17-way image classification set "Green-Coffee-Bean-Defects-Classification" from GitHub (youralfa/Green-Coffee-Bean-Defects-Classification); label vocabulary: broken or chipped or cut, dried cherry pod, floater, foreign matter, full black, full sour, fungus damaged, hull or husk, immature or unripe, parchment or pergamino, partial black, partial sour, severe insect damage, shell, slight insect damage, specialty, withered.

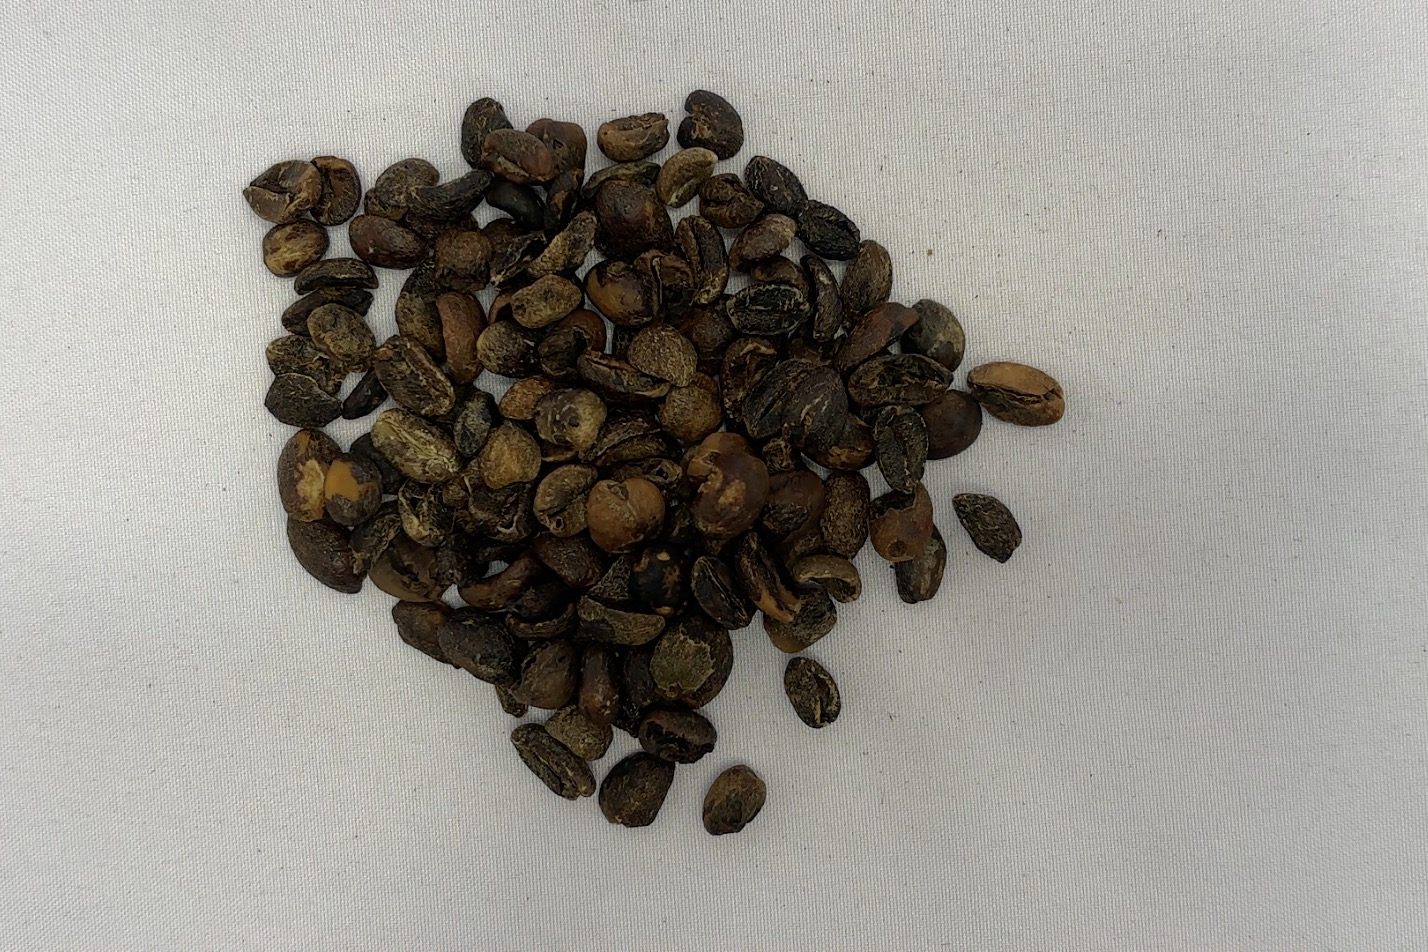
Label: full black

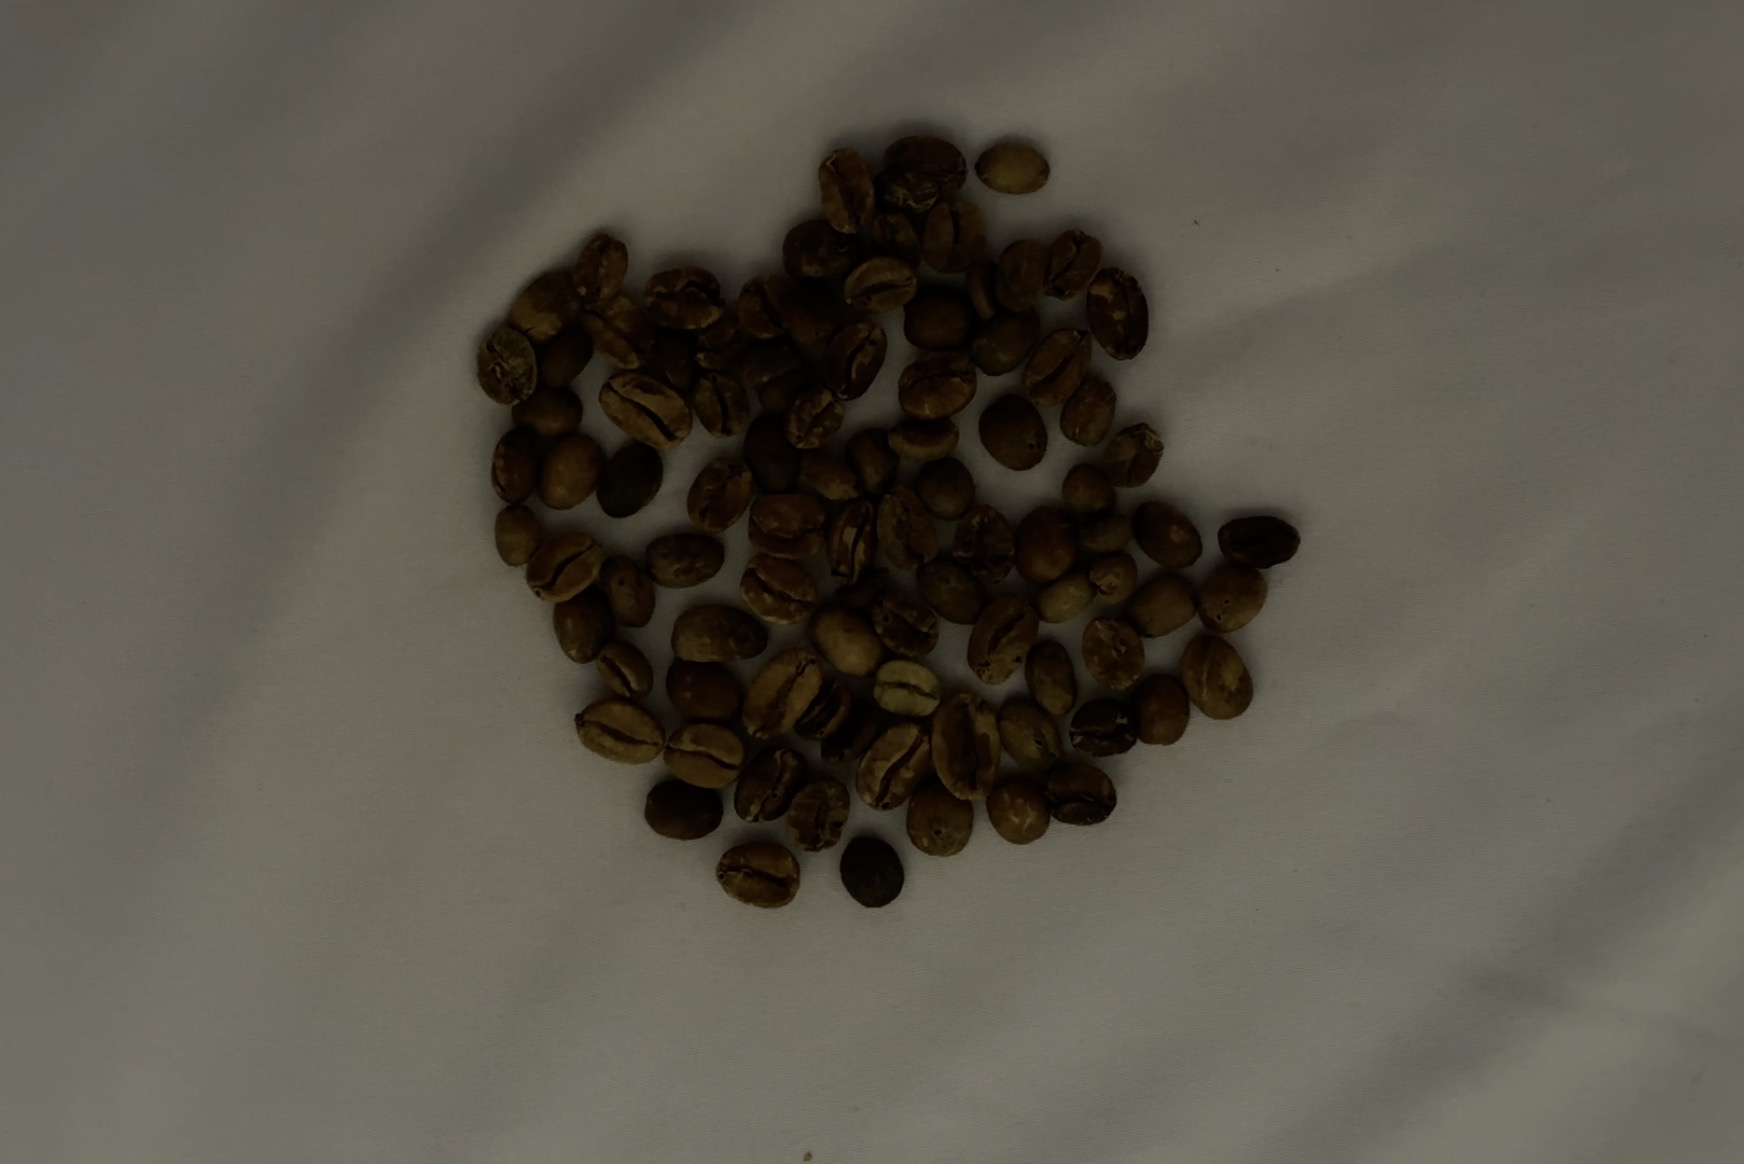
Label: full sour

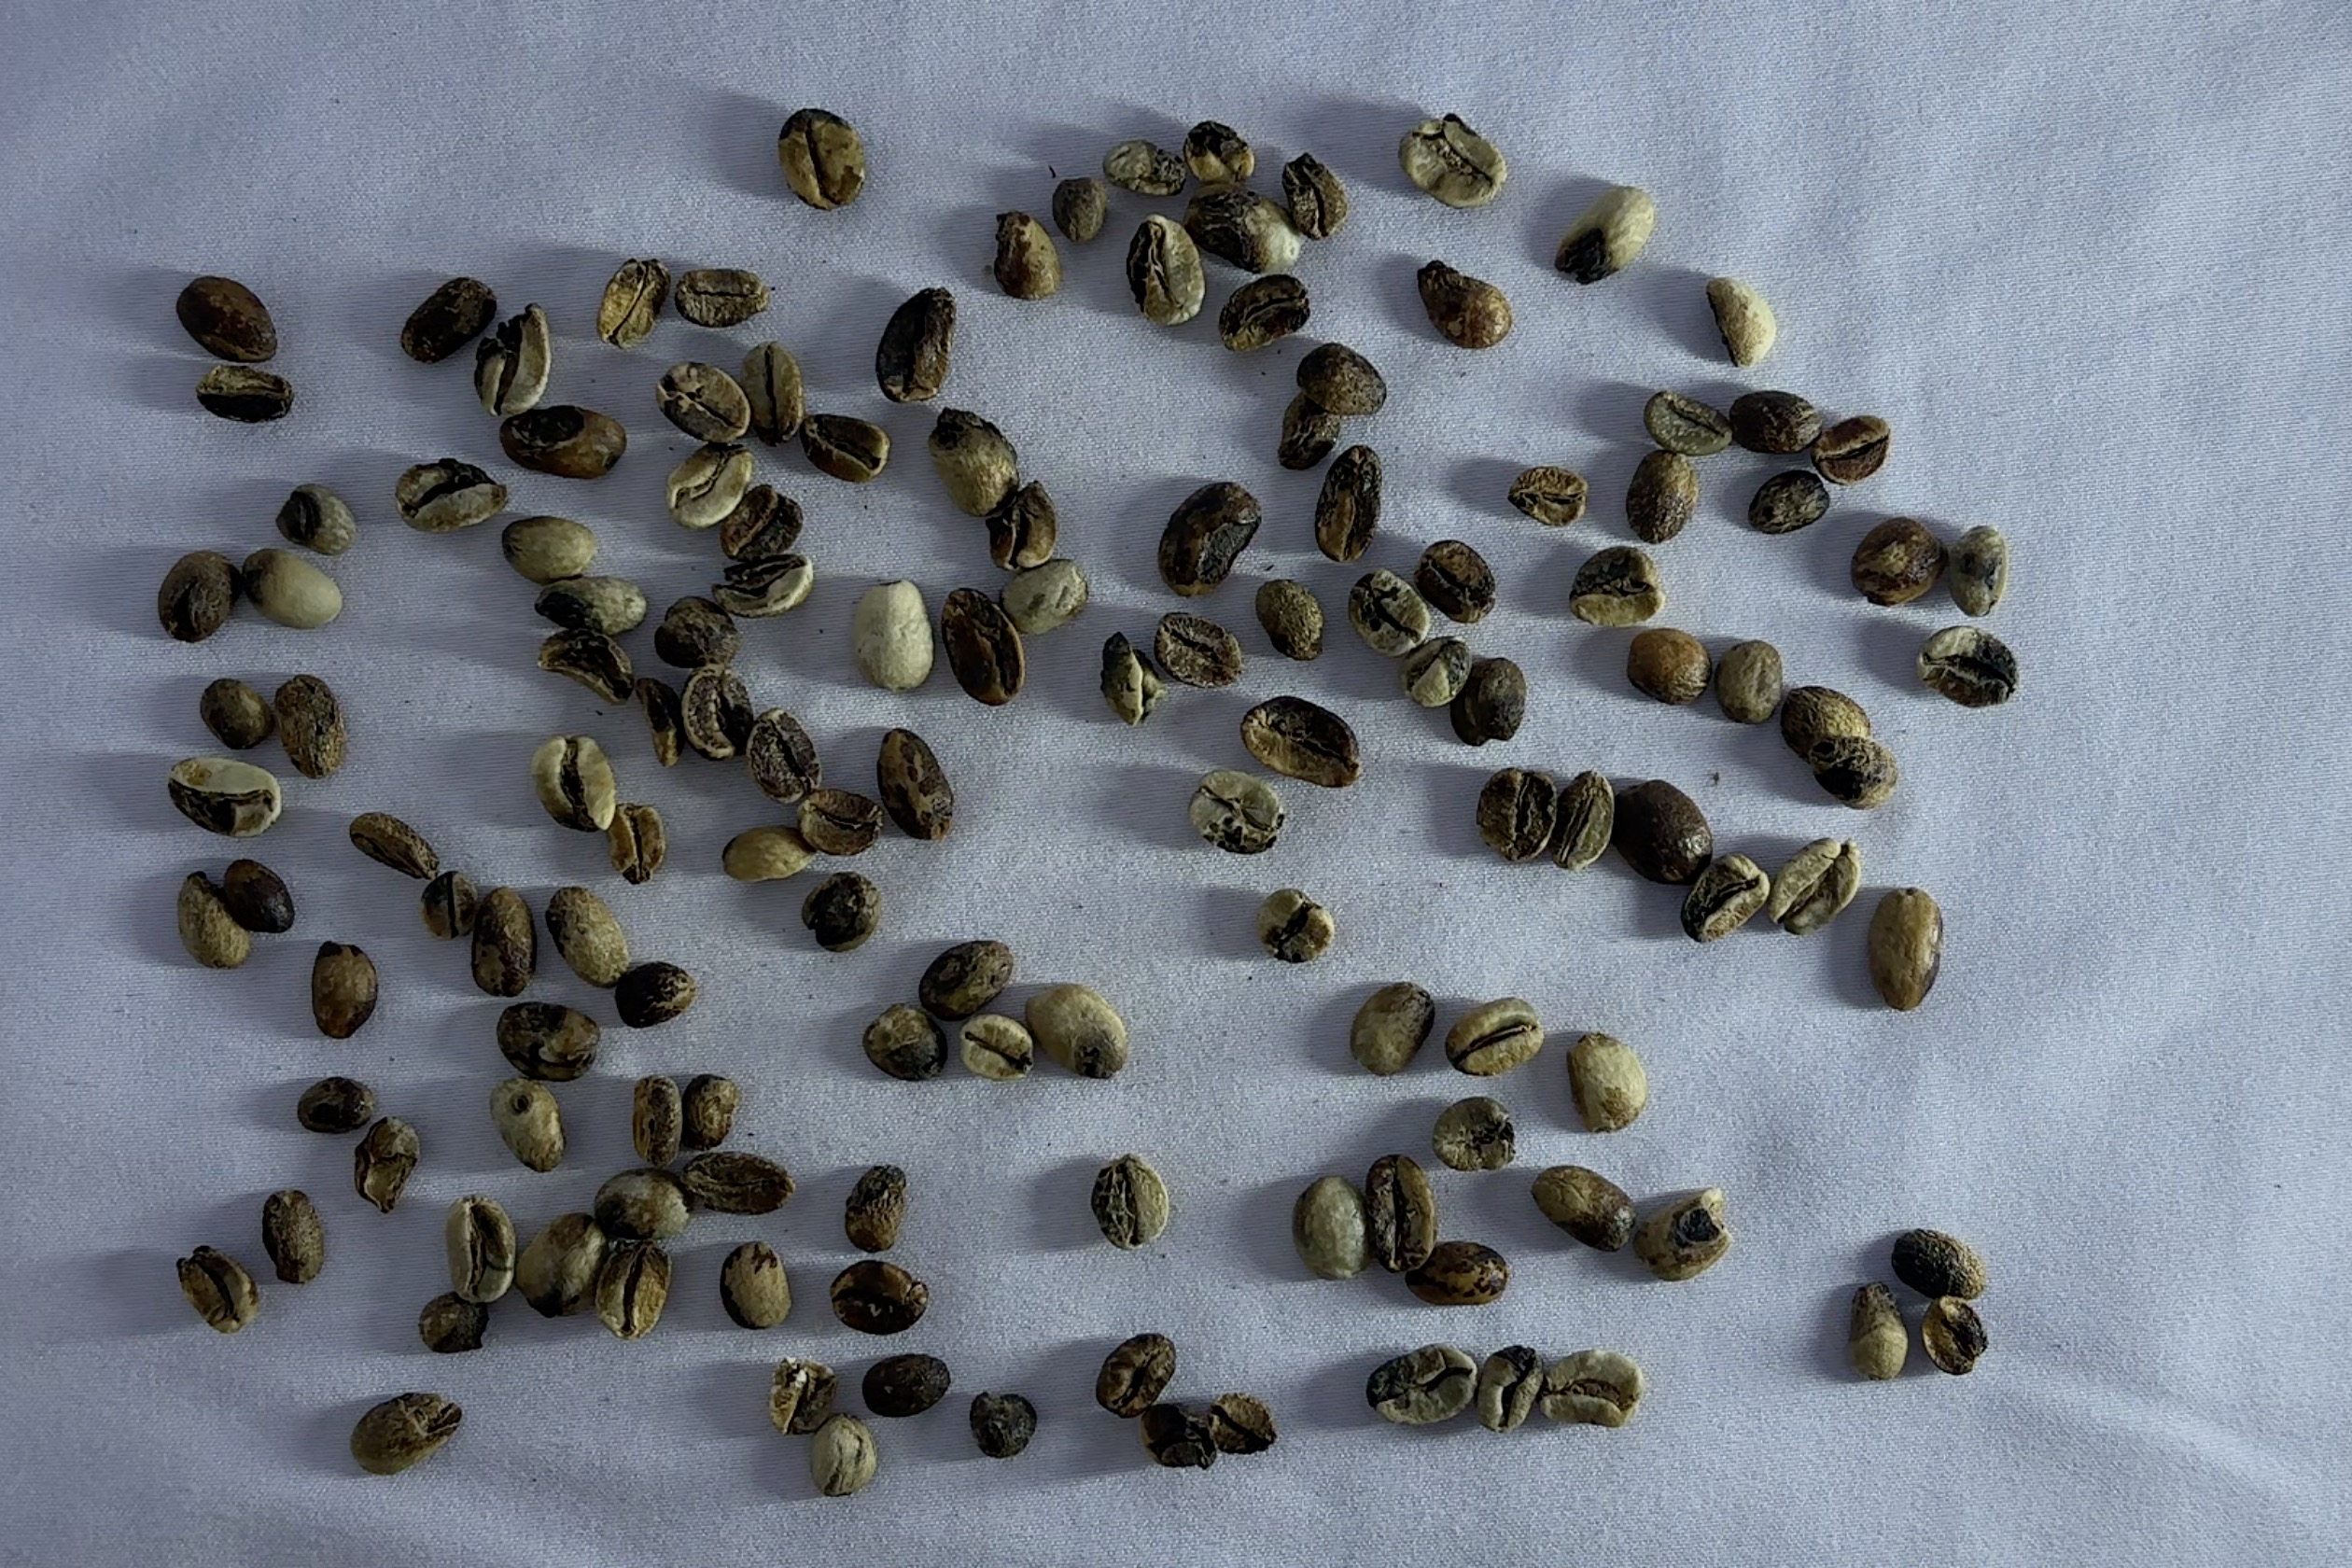
Label: partial black

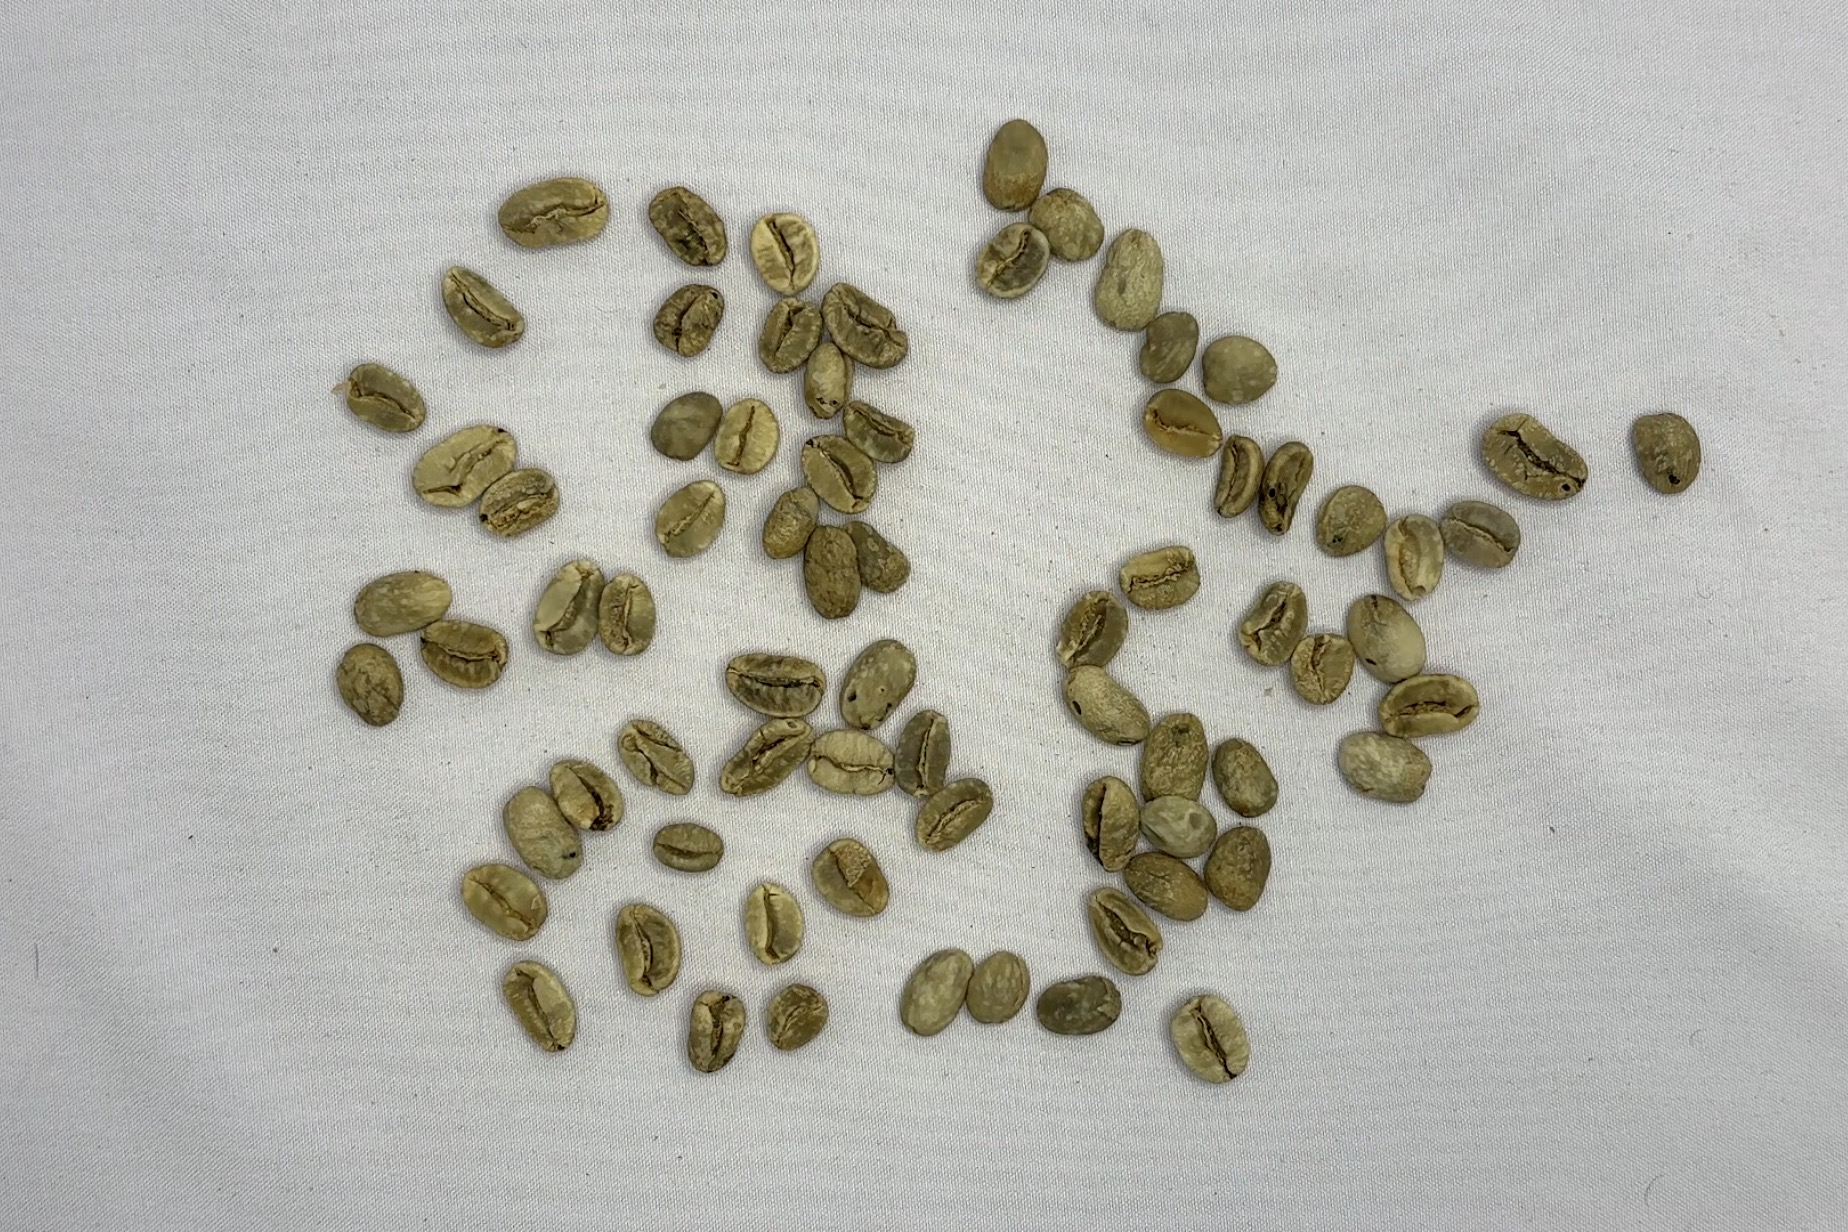
Label: floater

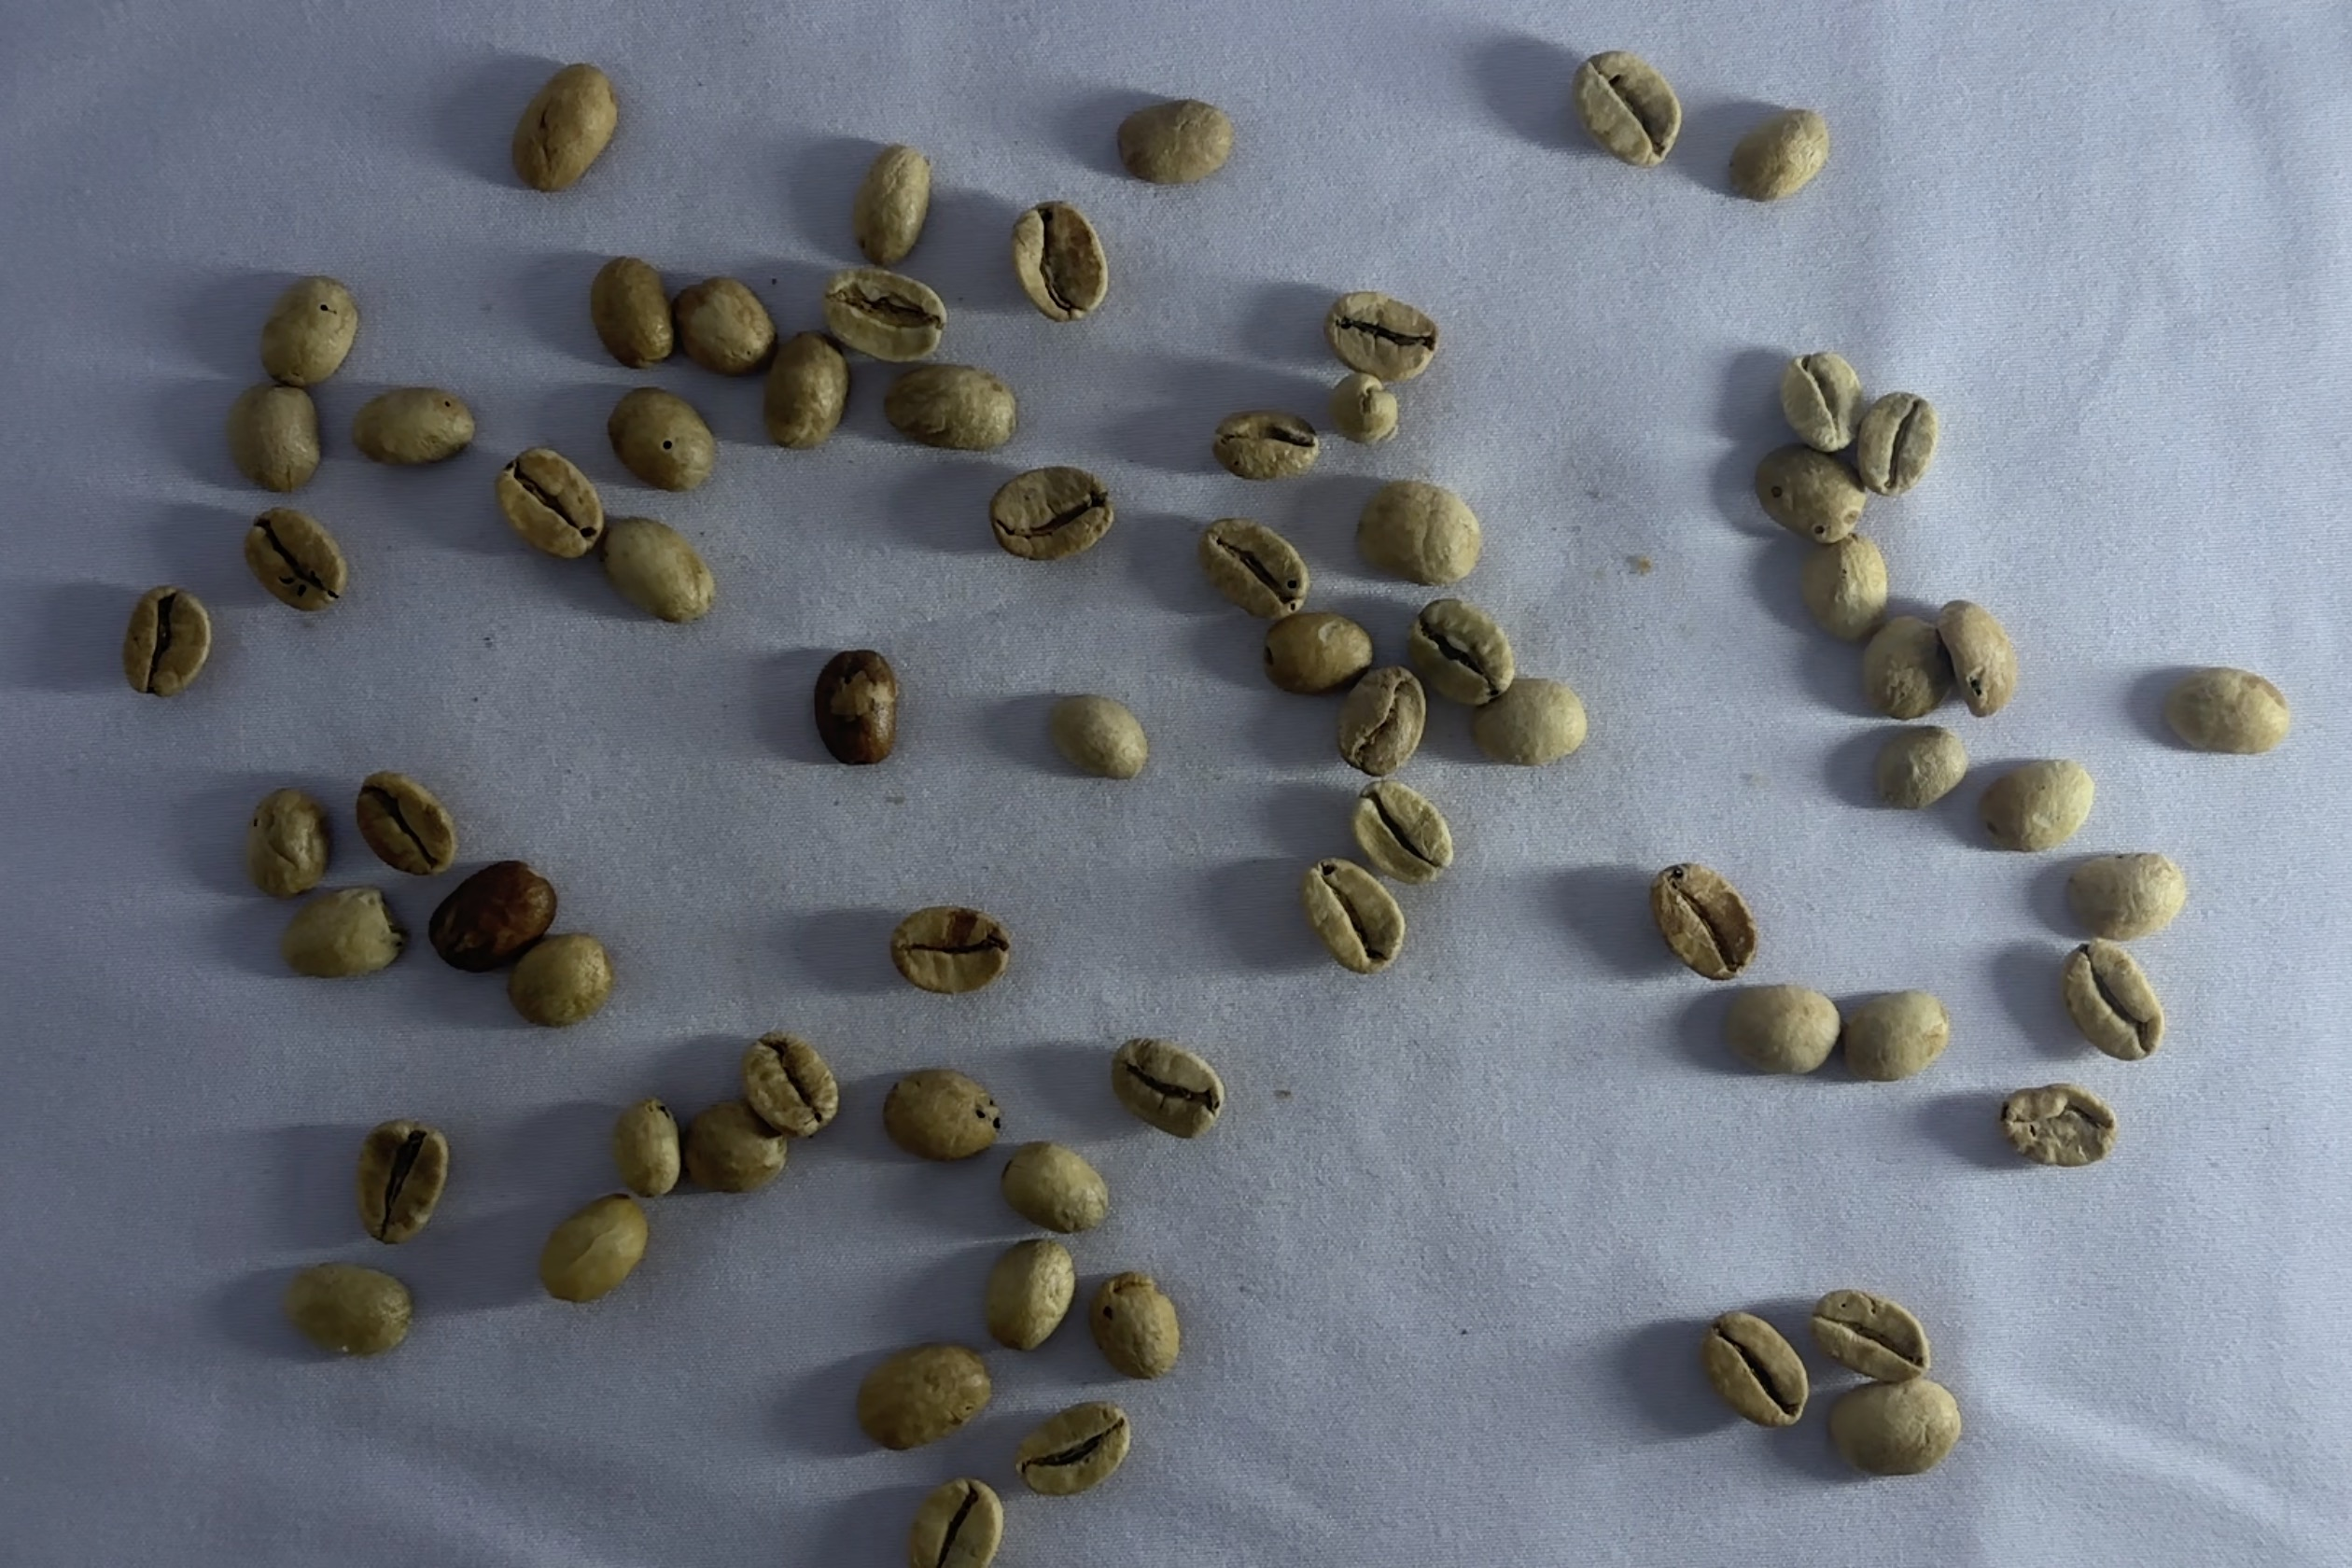
Label: partial sour

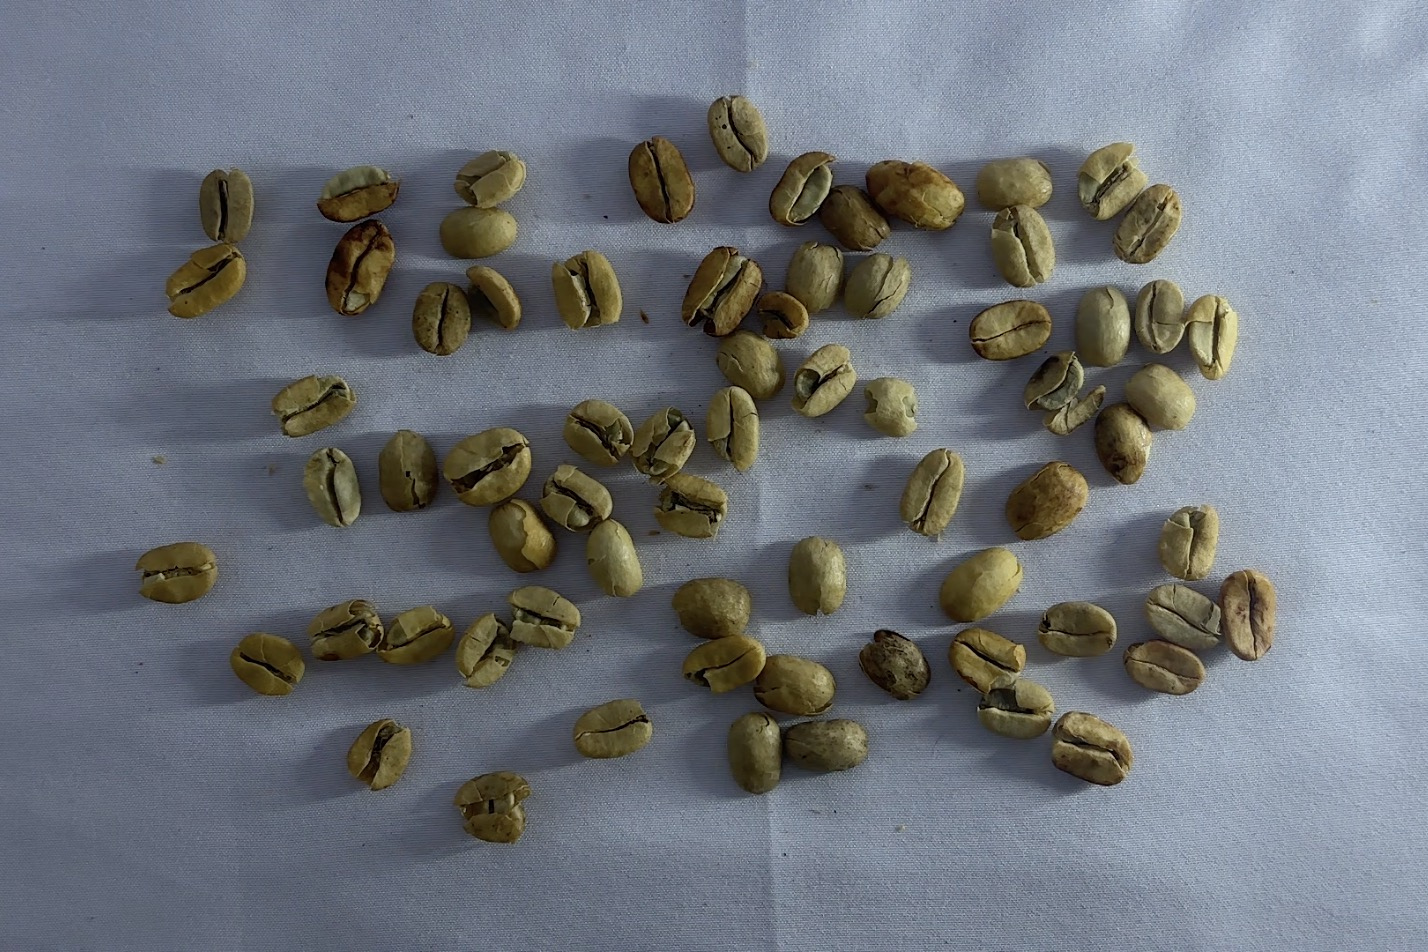
Label: parchment or pergamino
